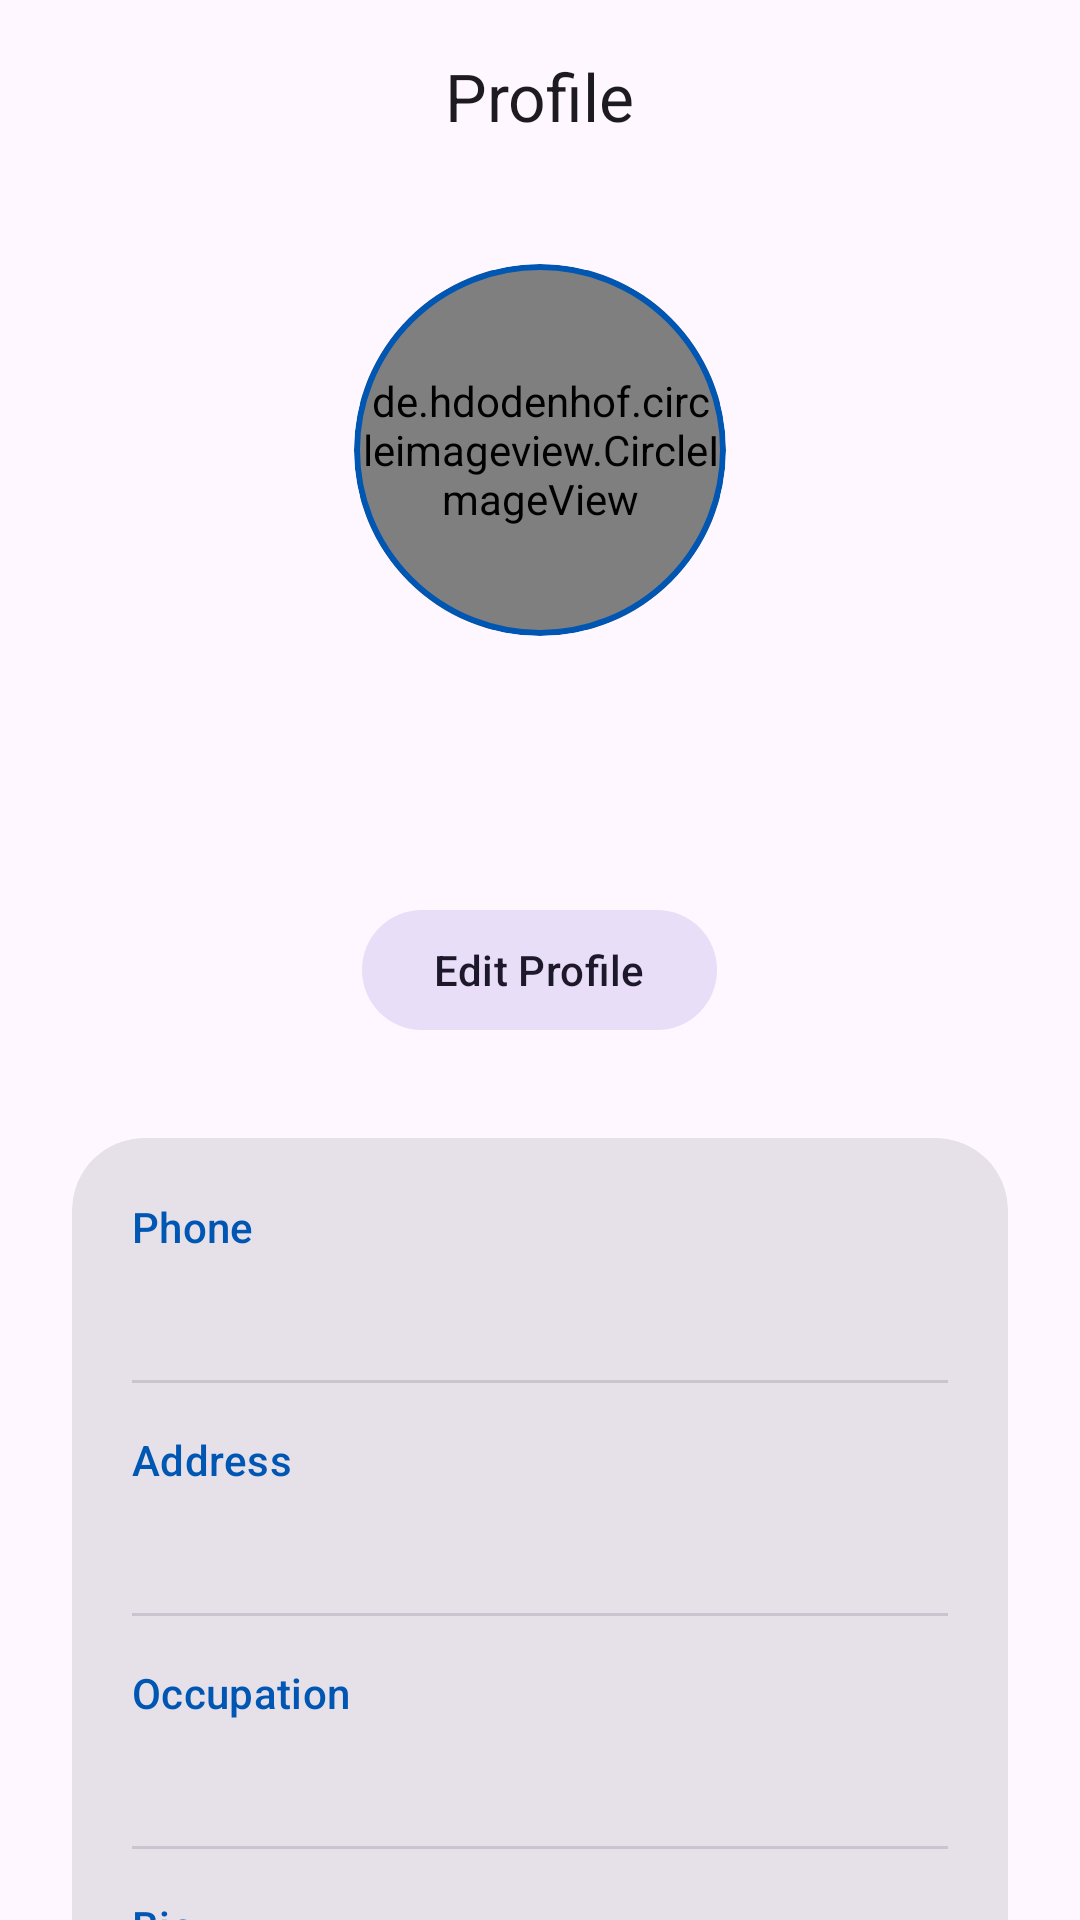

The Android layout XML behind this screen, and the referenced resources:
<!-- AndroidManifest.xml: application theme Theme.PromoveRental -->
<!-- res/layout/activity_profile.xml -->
<?xml version="1.0" encoding="utf-8"?>
<androidx.coordinatorlayout.widget.CoordinatorLayout xmlns:android="http://schemas.android.com/apk/res/android"
    xmlns:app="http://schemas.android.com/apk/res-auto"
    xmlns:tools="http://schemas.android.com/tools"
    android:layout_width="match_parent"
    android:layout_height="match_parent"
    android:background="?attr/colorSurface">

    <com.google.android.material.appbar.AppBarLayout
        android:layout_width="match_parent"
        android:layout_height="wrap_content"
        app:elevation="0dp"
        android:background="?attr/colorSurface">

        <com.google.android.material.appbar.MaterialToolbar
            android:id="@+id/toolbar"
            android:layout_width="match_parent"
            android:layout_height="?attr/actionBarSize"
            app:title="@string/nav_profile"
            app:titleCentered="true"
            app:navigationIcon="@drawable/ic_back"
            app:navigationIconTint="?attr/colorOnSurface" />

    </com.google.android.material.appbar.AppBarLayout>

    <androidx.core.widget.NestedScrollView
        android:layout_width="match_parent"
        android:layout_height="match_parent"
        app:layout_behavior="@string/appbar_scrolling_view_behavior">

        <LinearLayout
            android:layout_width="match_parent"
            android:layout_height="wrap_content"
            android:orientation="vertical"
            android:padding="24dp"
            android:paddingBottom="48dp"
            android:gravity="center_horizontal">

            <com.google.android.material.card.MaterialCardView
                android:layout_width="124dp"
                android:layout_height="124dp"
                app:cardCornerRadius="62dp"
                app:cardElevation="0dp"
                app:strokeWidth="2dp"
                app:strokeColor="?attr/colorPrimary">

                <de.hdodenhof.circleimageview.CircleImageView
                    android:id="@+id/ivProfile"
                    android:layout_width="120dp"
                    android:layout_height="120dp"
                    android:layout_gravity="center"
                    android:src="@drawable/logo" />
            </com.google.android.material.card.MaterialCardView>

            <TextView
                android:id="@+id/tvName"
                android:layout_width="wrap_content"
                android:layout_height="wrap_content"
                android:layout_marginTop="16dp"
                android:textAppearance="?attr/textAppearanceHeadlineSmall"
                android:textColor="?attr/colorOnSurface"
                android:textStyle="bold"
                tools:text="Kabir" />

            <TextView
                android:id="@+id/tvEmail"
                android:layout_width="wrap_content"
                android:layout_height="wrap_content"
                android:textAppearance="?attr/textAppearanceBodyMedium"
                android:textColor="?attr/colorOutline"
                tools:text="kabir@promove.com" />

            <com.google.android.material.button.MaterialButton
                android:id="@+id/btnEditProfile"
                style="@style/Widget.Material3.Button.TonalButton"
                android:layout_width="wrap_content"
                android:layout_height="wrap_content"
                android:layout_marginTop="20dp"
                android:text="@string/edit_profile" />

            
            <com.google.android.material.card.MaterialCardView
                style="?attr/materialCardViewFilledStyle"
                android:layout_width="match_parent"
                android:layout_height="wrap_content"
                android:layout_marginTop="32dp"
                app:cardCornerRadius="24dp">

                <LinearLayout
                    android:layout_width="match_parent"
                    android:layout_height="wrap_content"
                    android:orientation="vertical"
                    android:padding="20dp">

                    <TextView
                        android:layout_width="wrap_content"
                        android:layout_height="wrap_content"
                        android:text="@string/phone"
                        android:textAppearance="?attr/textAppearanceLabelLarge"
                        android:textColor="?attr/colorPrimary" />

                    <TextView
                        android:id="@+id/tvPhone"
                        android:layout_width="wrap_content"
                        android:layout_height="wrap_content"
                        android:layout_marginTop="4dp"
                        android:textAppearance="?attr/textAppearanceBodyLarge"
                        tools:text="+880 1234 567890" />

                    <com.google.android.material.divider.MaterialDivider
                        android:layout_width="match_parent"
                        android:layout_height="wrap_content"
                        android:layout_marginVertical="16dp" />

                    <TextView
                        android:layout_width="wrap_content"
                        android:layout_height="wrap_content"
                        android:text="@string/address"
                        android:textAppearance="?attr/textAppearanceLabelLarge"
                        android:textColor="?attr/colorPrimary" />

                    <TextView
                        android:id="@+id/tvAddress"
                        android:layout_width="wrap_content"
                        android:layout_height="wrap_content"
                        android:layout_marginTop="4dp"
                        android:textAppearance="?attr/textAppearanceBodyLarge"
                        tools:text="123 Main Street, Dhaka, Bangladesh" />

                    <com.google.android.material.divider.MaterialDivider
                        android:layout_width="match_parent"
                        android:layout_height="wrap_content"
                        android:layout_marginVertical="16dp" />

                    <TextView
                        android:layout_width="wrap_content"
                        android:layout_height="wrap_content"
                        android:text="Occupation"
                        android:textAppearance="?attr/textAppearanceLabelLarge"
                        android:textColor="?attr/colorPrimary" />

                    <TextView
                        android:id="@+id/tvOccupation"
                        android:layout_width="wrap_content"
                        android:layout_height="wrap_content"
                        android:layout_marginTop="4dp"
                        android:textAppearance="?attr/textAppearanceBodyLarge"
                        tools:text="Software Engineer" />

                    <com.google.android.material.divider.MaterialDivider
                        android:layout_width="match_parent"
                        android:layout_height="wrap_content"
                        android:layout_marginVertical="16dp" />

                    <TextView
                        android:layout_width="wrap_content"
                        android:layout_height="wrap_content"
                        android:text="Bio"
                        android:textAppearance="?attr/textAppearanceLabelLarge"
                        android:textColor="?attr/colorPrimary" />

                    <TextView
                        android:id="@+id/tvBio"
                        android:layout_width="wrap_content"
                        android:layout_height="wrap_content"
                        android:layout_marginTop="4dp"
                        android:textAppearance="?attr/textAppearanceBodyLarge"
                        tools:text="I love traveling and finding new places." />

                </LinearLayout>
            </com.google.android.material.card.MaterialCardView>

            <com.google.android.material.button.MaterialButton
                android:id="@+id/btnSwitchRole"
                style="@style/Widget.Material3.Button.OutlinedButton"
                android:layout_width="match_parent"
                android:layout_height="56dp"
                android:layout_marginTop="24dp"
                android:text="@string/switch_role"
                app:shapeAppearanceOverlay="@style/ShapeAppearance.App.MediumComponent" />

            <com.google.android.material.button.MaterialButton
                android:id="@+id/btnLogout"
                style="@style/Widget.Material3.Button.TextButton"
                android:layout_width="match_parent"
                android:layout_height="56dp"
                android:layout_marginTop="12dp"
                android:text="@string/logout"
                android:textColor="?attr/colorError" />

        </LinearLayout>
    </androidx.core.widget.NestedScrollView>

</androidx.coordinatorlayout.widget.CoordinatorLayout>
<!-- resources referenced by this layout -->
<resources>
  <!-- drawable logo: jpg bitmap (mipmap-hdpi, 35912 bytes) -->
  <string name="address">Address</string>
  <string name="edit_profile">Edit Profile</string>
  <string name="logout">Logout</string>
  <string name="nav_profile">Profile</string>
  <string name="phone">Phone</string>
  <string name="switch_role">Switch Role</string>
  <style name="ShapeAppearance.App.MediumComponent" parent="ShapeAppearance.Material3.MediumComponent">
          <item name="cornerSize">12dp</item>
      </style>
  <style name="Theme.PromoveRental" parent="Base.Theme.PromoveRental" />
  <style name="Base.Theme.PromoveRental" parent="Theme.Material3.DayNight.NoActionBar">
          
          <item name="colorPrimary">@color/primary</item>
          <item name="colorOnPrimary">@color/white</item>
          <item name="colorSecondary">@color/secondary</item>
          <item name="android:statusBarColor">@android:color/transparent</item>
          <item name="android:windowLightStatusBar">true</item>
  
          
          <item name="textAppearanceHeadlineMedium">@style/TextAppearance.Material3.HeadlineMedium</item>
          <item name="textAppearanceTitleLarge">@style/TextAppearance.Material3.TitleLarge</item>
          <item name="textAppearanceBodyLarge">@style/TextAppearance.Material3.BodyLarge</item>
          <item name="shapeAppearanceMediumComponent">@style/ShapeAppearance.App.MediumComponent</item>
      </style>
  <color name="primary">#0056B3</color>
  <color name="white">#FFFFFFFF</color>
  <color name="secondary">#FF8C00</color>
</resources>
